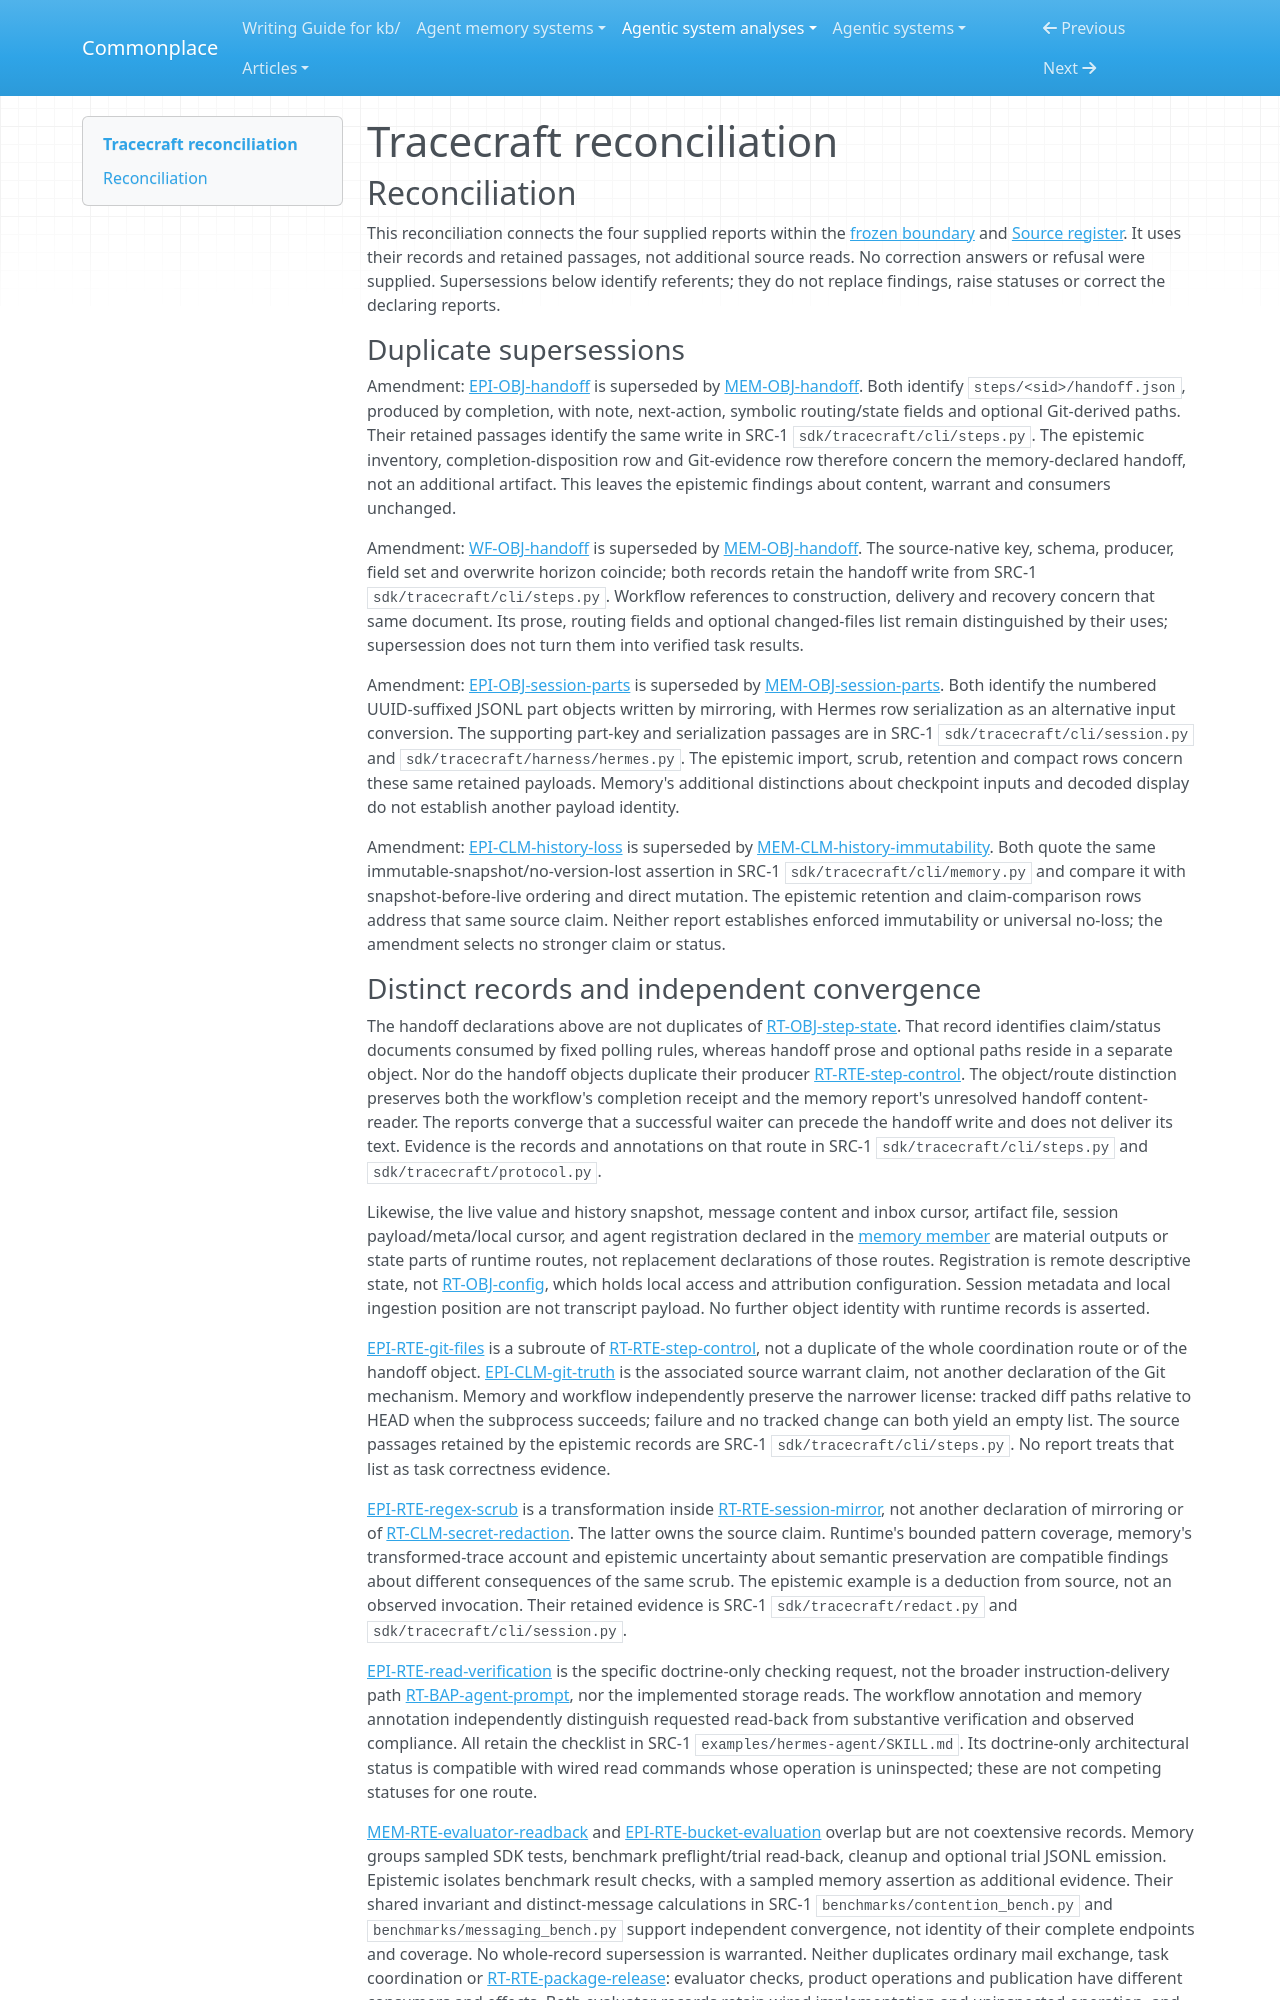

repository: zby/commonplace · page: agentic-system-analyses/retained/tracecraft/reconciliation/index.html · generator: mkdocs

---
type: agentic-system-analyses/types/agentic-system-reconciliation-report.md
description: "Reconciliation of Tracecraft analyst records at frozen commit 97c6b7447f8e696f0116357d9f86bb0ece25e5b1."
run-id: AAS-2026-10-14-tracecraft-9c4af961e8e2-01
reviewed-boundary: "97c6b7447f8e696f0116357d9f86bb0ece25e5b1"
---

# Tracecraft reconciliation

## Reconciliation

This reconciliation connects the four supplied reports within the [frozen boundary](boundary.md#boundary-and-evidence) and [Source register](boundary.md#source-register). It uses their records and retained passages, not additional source reads. No correction answers or refusal were supplied. Supersessions below identify referents; they do not replace findings, raise statuses or correct the declaring reports.

### Duplicate supersessions

Amendment: [EPI-OBJ-handoff](epistemic.md#epi-obj-handoff) is superseded by [MEM-OBJ-handoff](memory.md#mem-obj-handoff). Both identify `steps/<sid>/handoff.json`, produced by completion, with note, next-action, symbolic routing/state fields and optional Git-derived paths. Their retained passages identify the same write in SRC-1 `sdk/tracecraft/cli/steps.py`. The epistemic inventory, completion-disposition row and Git-evidence row therefore concern the memory-declared handoff, not an additional artifact. This leaves the epistemic findings about content, warrant and consumers unchanged.

Amendment: [WF-OBJ-handoff](workflow.md#wf-obj-handoff) is superseded by [MEM-OBJ-handoff](memory.md#mem-obj-handoff). The source-native key, schema, producer, field set and overwrite horizon coincide; both records retain the handoff write from SRC-1 `sdk/tracecraft/cli/steps.py`. Workflow references to construction, delivery and recovery concern that same document. Its prose, routing fields and optional changed-files list remain distinguished by their uses; supersession does not turn them into verified task results.

Amendment: [EPI-OBJ-session-parts](epistemic.md#epi-obj-session-parts) is superseded by [MEM-OBJ-session-parts](memory.md#mem-obj-session-parts). Both identify the numbered UUID-suffixed JSONL part objects written by mirroring, with Hermes row serialization as an alternative input conversion. The supporting part-key and serialization passages are in SRC-1 `sdk/tracecraft/cli/session.py` and `sdk/tracecraft/harness/hermes.py`. The epistemic import, scrub, retention and compact rows concern these same retained payloads. Memory's additional distinctions about checkpoint inputs and decoded display do not establish another payload identity.

Amendment: [EPI-CLM-history-loss](epistemic.md#epi-clm-history-loss) is superseded by [MEM-CLM-history-immutability](memory.md#mem-clm-history-immutability). Both quote the same immutable-snapshot/no-version-lost assertion in SRC-1 `sdk/tracecraft/cli/memory.py` and compare it with snapshot-before-live ordering and direct mutation. The epistemic retention and claim-comparison rows address that same source claim. Neither report establishes enforced immutability or universal no-loss; the amendment selects no stronger claim or status.
